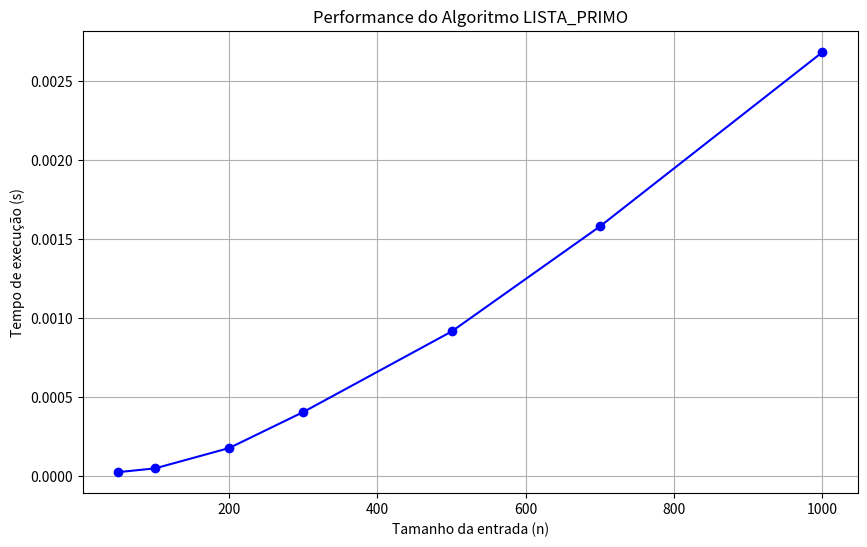

This figure's Python source:
import time
import matplotlib.pyplot as plt

def lista_primo(n):
    x = 1
    A = [0] * (n + 1)
    
    for i in range(2, n + 1):
        j = 2
        while j < i and i % j != 0:
            j = j + 1
        if j == i:
            A[x] = i
            x = x + 1
    
    return [A[i] for i in range(1, x)]

def medir_tempo(n):
    """Mede tempo de execução do algoritmo."""
    inicio = time.time()
    lista_primo(n)
    return time.time() - inicio

def main():
    print("ANÁLISE DO ALGORITMO LISTA_PRIMO")
    print("=" * 40)
    
    # Gráfico de performance
    valores_n = [50, 100, 200, 300, 500, 700, 1000]
    tempos = [medir_tempo(n) for n in valores_n]
    
    print(f"\nDados:")
    for n, t in zip(valores_n, tempos):
        print(f"n={n}: {t:.6f}s")
    
    plt.figure(figsize=(10, 6))
    plt.plot(valores_n, tempos, 'bo-')
    plt.xlabel('Tamanho da entrada (n)')
    plt.ylabel('Tempo de execução (s)')
    plt.title('Performance do Algoritmo LISTA_PRIMO')
    plt.grid(True)
    plt.show()

if __name__ == "__main__":
    main()